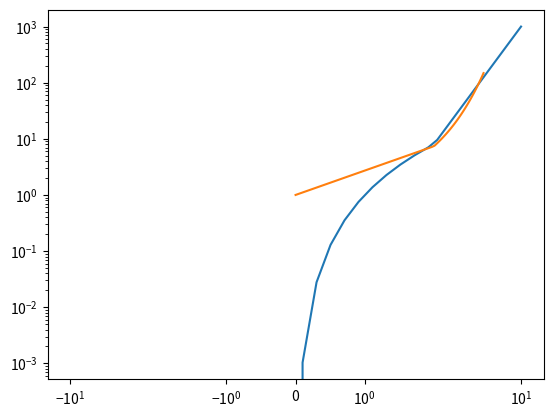

Write Python code to recreate this figure.
import matplotlib.pyplot as plt
import numpy as np

x = np.linspace(-10, 10, 100)
y = x ** 3

plt.plot(x, y)
plt.xscale('symlog')

plt.show()


x = np.linspace(0, 5, 100)
y = np.exp(x)

plt.plot(x, y)
# plt.yscale('linear')
plt.yscale('log')

plt.show()